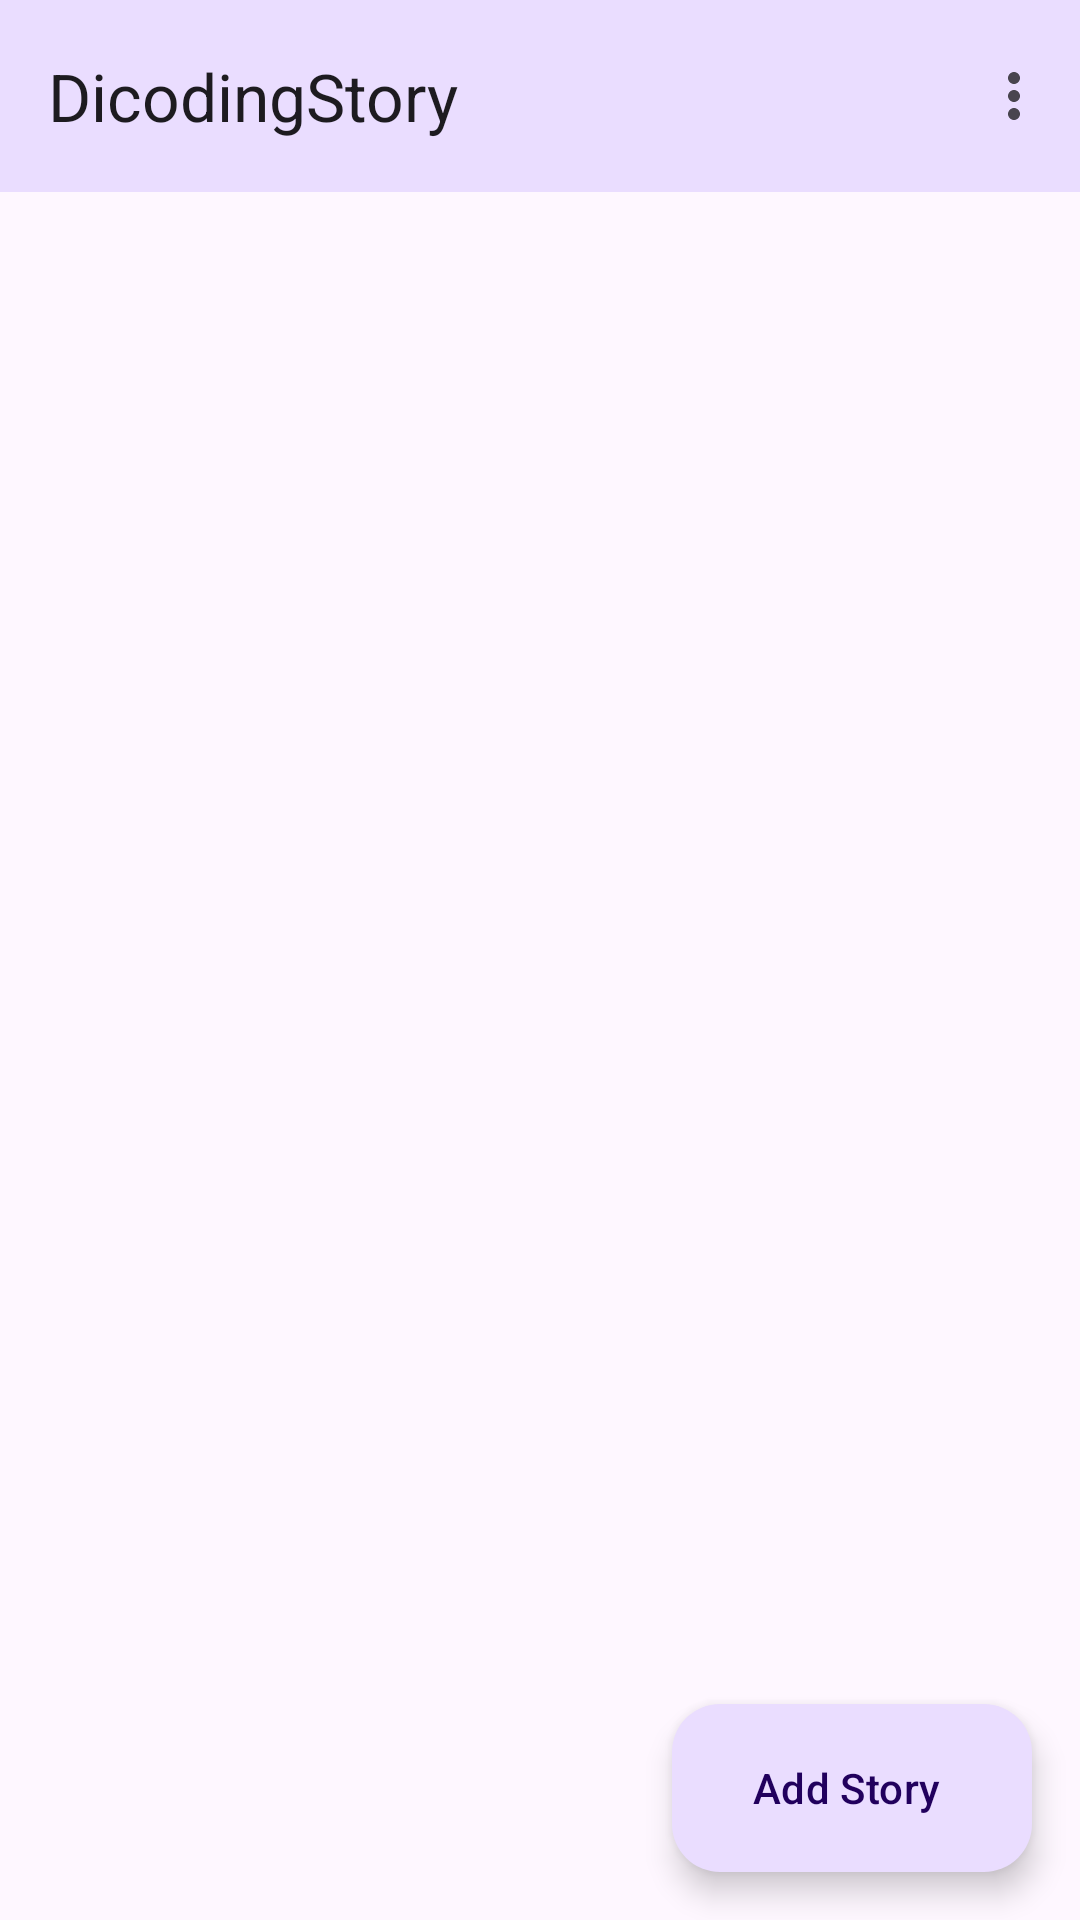

Write the Android layout XML for this screen, with the resource values it uses.
<!-- AndroidManifest.xml: application theme Theme.StoryKu -->
<!-- res/layout/activity_home_story.xml -->
<?xml version="1.0" encoding="utf-8"?>
<androidx.constraintlayout.widget.ConstraintLayout xmlns:android="http://schemas.android.com/apk/res/android"
    xmlns:app="http://schemas.android.com/apk/res-auto"
    xmlns:tools="http://schemas.android.com/tools"
    android:id="@+id/main"
    android:layout_width="match_parent"
    android:layout_height="match_parent"
    tools:context=".story.home.HomeStoryActivity">

    <com.google.android.material.appbar.AppBarLayout
        android:id="@+id/appBarLayout"
        android:layout_width="match_parent"
        android:layout_height="wrap_content"
        android:background="@color/my_blue"
        app:layout_constraintEnd_toEndOf="parent"
        app:layout_constraintStart_toStartOf="parent"
        app:layout_constraintTop_toTopOf="parent"
        app:layout_constraintBottom_toBottomOf="@id/progressIndicator">

        <com.google.android.material.appbar.MaterialToolbar
            android:id="@+id/appBar"
            android:layout_width="match_parent"
            android:layout_height="?attr/actionBarSize"
            app:menu="@menu/option_menu"
            app:title="DicodingStory" />

    </com.google.android.material.appbar.AppBarLayout>

    <com.google.android.material.progressindicator.LinearProgressIndicator
        android:id="@+id/progressIndicator"
        android:layout_width="match_parent"
        android:layout_height="wrap_content"
        android:indeterminate="true"
        android:visibility="gone"
        tools:visibility="visible"
        app:layout_constraintTop_toBottomOf="@id/appBarLayout"/>

    <androidx.recyclerview.widget.RecyclerView
        android:id="@+id/rv_story"
        android:layout_width="0dp"
        android:layout_height="0dp"
        tools:listitem="@layout/story_item"
        app:layout_constraintBottom_toBottomOf="parent"
        app:layout_constraintEnd_toEndOf="parent"
        app:layout_constraintStart_toStartOf="parent"
        app:layout_constraintTop_toBottomOf="@+id/progressIndicator" />

    <com.google.android.material.floatingactionbutton.ExtendedFloatingActionButton
        android:id="@+id/addStoryButton"
        android:layout_width="wrap_content"
        android:layout_height="wrap_content"
        android:layout_marginEnd="16dp"
        android:layout_marginBottom="16dp"
        android:text="Add Story"
        app:icon="@drawable/baseline_history_edu_24"
        app:layout_constraintBottom_toBottomOf="parent"
        app:layout_constraintEnd_toEndOf="parent"
        app:layout_constraintTop_toTopOf="parent"
        app:layout_constraintVertical_bias="1.0" />

</androidx.constraintlayout.widget.ConstraintLayout>
<!-- res/layout/story_item.xml (included above) -->
<?xml version="1.0" encoding="utf-8"?>
<com.google.android.material.card.MaterialCardView xmlns:android="http://schemas.android.com/apk/res/android"
    xmlns:app="http://schemas.android.com/apk/res-auto"
    xmlns:tools="http://schemas.android.com/tools"
    android:id="@+id/cardView"
    android:layout_width="match_parent"
    android:layout_height="275dp"
    android:layout_gravity="center"
    android:layout_marginStart="16dp"
    android:layout_marginEnd="16dp"
    android:layout_marginTop="8dp"
    android:layout_marginBottom="4dp">

    <androidx.constraintlayout.widget.ConstraintLayout
        android:layout_width="match_parent"
        android:layout_height="match_parent"
        android:orientation="vertical"
        android:background="@color/white">

        <ImageView
            android:id="@+id/item_image"
            android:layout_width="match_parent"
            android:layout_height="175dp"
            android:layout_marginBottom="8dp"
            android:scaleType="centerCrop"
            android:src="@drawable/ic_launcher_background"
            app:layout_constraintBottom_toTopOf="@+id/item_title"
            app:layout_constraintEnd_toEndOf="parent"
            app:layout_constraintStart_toStartOf="parent"
            app:layout_constraintTop_toTopOf="parent" />

        <TextView
            android:id="@+id/item_title"
            android:layout_width="match_parent"
            android:layout_height="wrap_content"
            android:layout_marginStart="16dp"
            android:layout_marginTop="8dp"
            android:layout_marginEnd="16dp"
            android:text="@string/story_title"
            android:textSize="24sp"
            style="@style/MaterialAlertDialog.Material3.Title.Text"
            app:layout_constraintEnd_toEndOf="parent"
            app:layout_constraintStart_toStartOf="parent"
            app:layout_constraintTop_toBottomOf="@+id/item_image" />

        <TextView
            android:id="@+id/item_description"
            style="@style/MaterialAlertDialog.Material3.Body.Text"
            android:layout_width="match_parent"
            android:layout_height="40dp"
            android:layout_marginStart="16dp"
            android:layout_marginTop="8dp"
            android:layout_marginEnd="16dp"
            android:layout_marginBottom="16dp"
            android:ems="2"
            android:text="@string/story_description"
            android:textSize="16sp"
            app:layout_constraintBottom_toBottomOf="parent"
            app:layout_constraintEnd_toEndOf="parent"
            app:layout_constraintStart_toStartOf="parent"
            app:layout_constraintTop_toBottomOf="@+id/item_title" />

    </androidx.constraintlayout.widget.ConstraintLayout>

</com.google.android.material.card.MaterialCardView>
<!-- resources referenced by this layout -->
<resources>
  <color name="my_blue">#EADDFF</color>
  <color name="white">#FFFFFFFF</color>
  <string name="story_description">Lorem ipsum dolor sit amet, consectetur adipiscing elit.
          Aenean dignissim placerat lectus sed eleifend.</string>
  <string name="story_title">Title Story</string>
  <style name="Theme.StoryKu" parent="Base.Theme.StoryKu">
          <item name="android:navigationBarColor">@android:color/transparent</item>
          <item name="android:statusBarColor">@android:color/transparent</item>
  
          <item name="android:windowActivityTransitions">true</item>
          <item name="android:windowEnterTransition">@android:transition/explode</item>
          <item name="android:windowExitTransition">@android:transition/explode</item>
  
      </style>
  <style name="Base.Theme.StoryKu" parent="Theme.Material3.DayNight.NoActionBar">
          
          
  
          <item name="android:windowActivityTransitions">true</item>
          <item name="android:windowEnterTransition">@android:transition/explode</item>
          <item name="android:windowExitTransition">@android:transition/explode</item>
  
      </style>
</resources>
